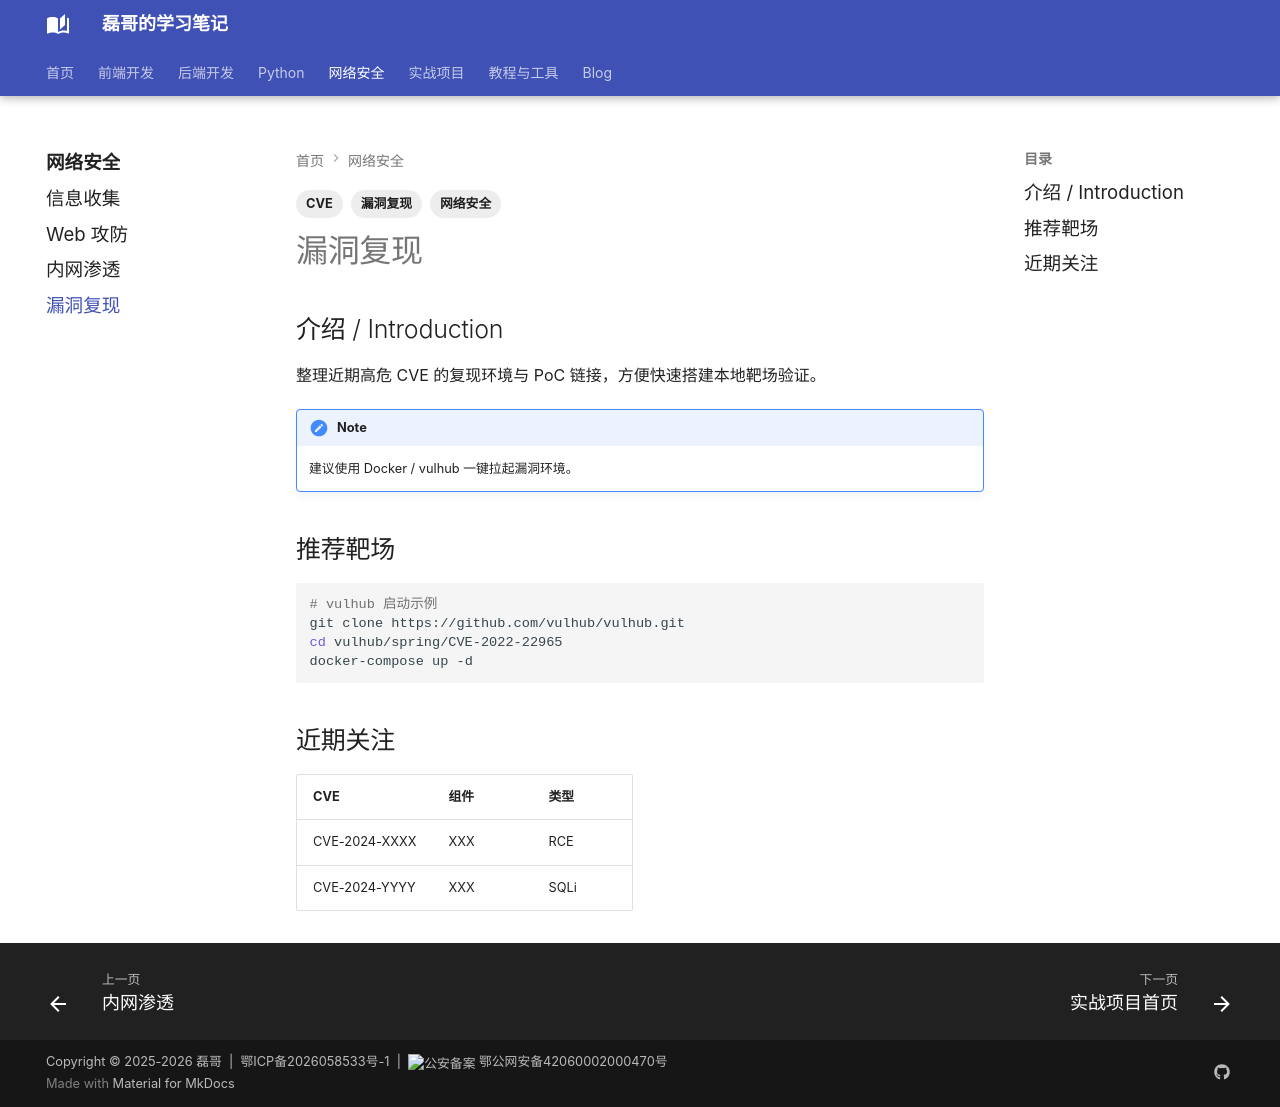

repository: Evan810/mkdoc · page: net-sec/vuln-repro/index.html · generator: mkdocs

---
title: 常见漏洞复现清单
tags:
  - 网络安全
  - 漏洞复现
  - CVE
---

## 介绍 / Introduction

整理近期高危 CVE 的复现环境与 PoC 链接，方便快速搭建本地靶场验证。

!!! note
    建议使用 Docker / vulhub 一键拉起漏洞环境。

## 推荐靶场

```bash
# vulhub 启动示例
git clone https://github.com/vulhub/vulhub.git
cd vulhub/spring/CVE-2022-22965
docker-compose up -d
```

## 近期关注

| CVE | 组件 | 类型 |
|-----|------|------|
| CVE-2024-XXXX | XXX | RCE |
| CVE-2024-YYYY | XXX | SQLi |
